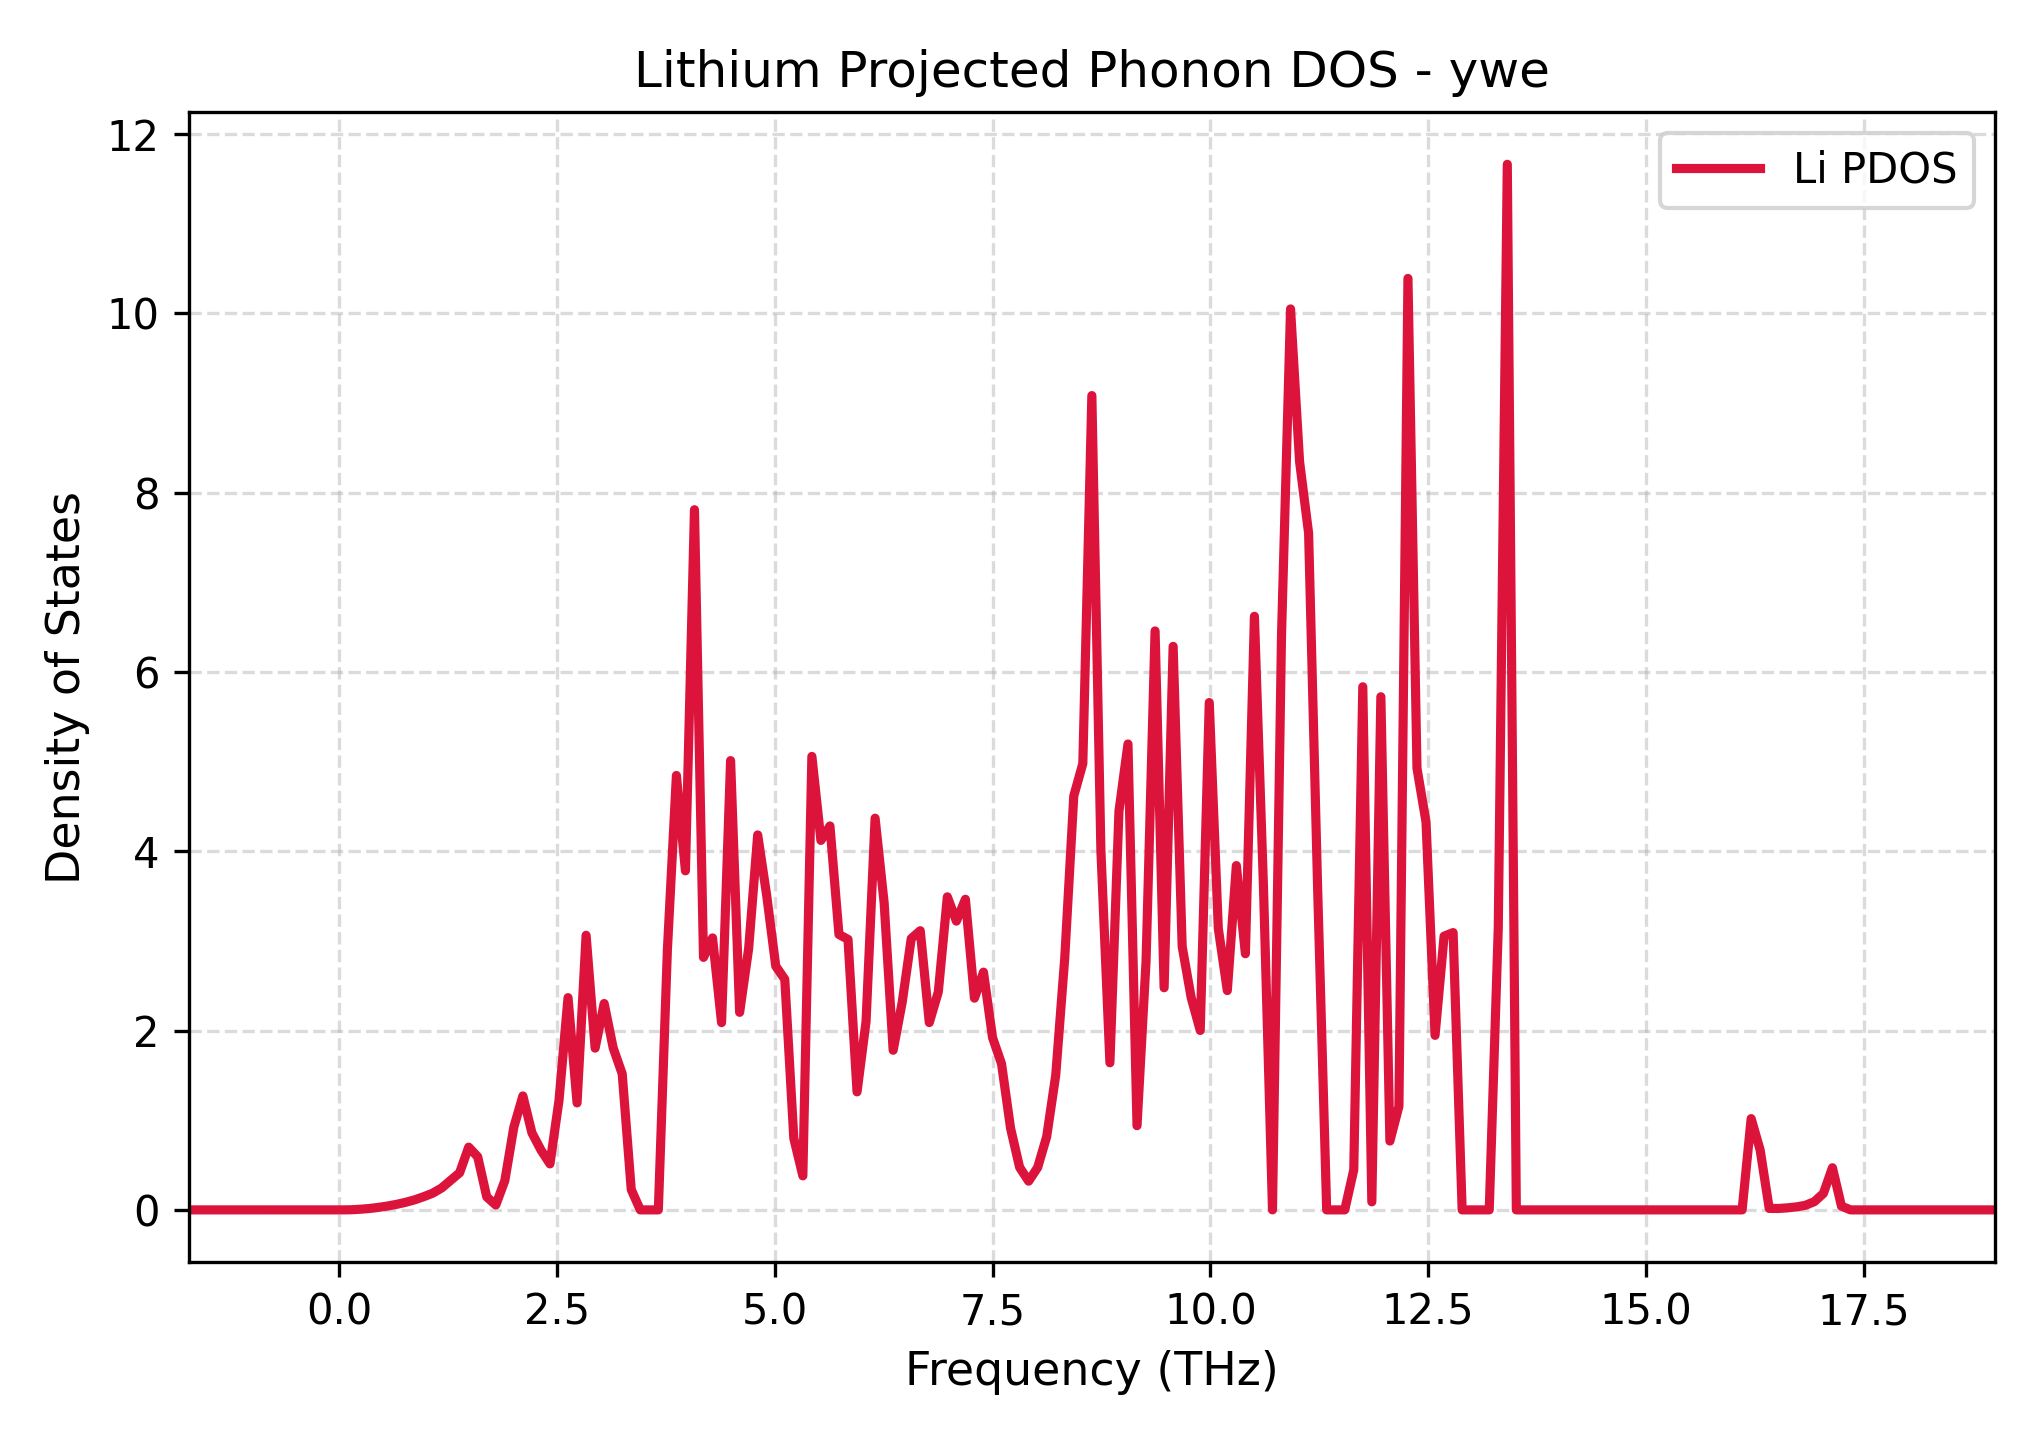

The data file committed next to this chart (first rows):
Frequency_THz, Lithium_PDOS
-1.728, 0.0
-1.624, 0.0
-1.521, 0.0
-1.417, 0.0
-1.313, 0.0
-1.21, 0.0
-1.106, 0.0
-1.002, 0.0
-0.8985, 0.0
-0.7948, 0.0
-0.6912, 0.0
-0.5875, 0.0
-0.4838, 0.0
-0.3801, 0.0
-0.2765, 0.0
-0.1728, 0.0
-0.06912, 0.0
0.03456, 8.838710402071509e-05
0.1382, 0.001409
0.2419, 0.007221
0.3456, 0.01552
0.4493, 0.02764
0.5529, 0.04279
0.6566, 0.0615
0.7603, 0.08401
0.8639, 0.1117
0.9676, 0.1464
1.071, 0.1858
1.175, 0.2438
1.279, 0.3297
1.382, 0.4146
1.486, 0.6998
1.59, 0.5921
1.693, 0.1453
1.797, 0.05454
1.901, 0.3249
2.004, 0.9232
2.108, 1.271
2.212, 0.8602
2.315, 0.6679
2.419, 0.5131
2.523, 1.221
2.626, 2.368
2.73, 1.193
2.834, 3.063
2.937, 1.804
3.041, 2.302
3.145, 1.806
3.248, 1.517
3.352, 0.226
3.456, 0.0
3.559, 0.0
3.663, 0.0
3.767, 2.895
3.87, 4.846
3.974, 3.782
4.078, 7.81
4.182, 2.816
4.285, 3.034
4.389, 2.089
... 141 more rows
